Run: headless pygame with SDL's dummy video driver; simulated clock (each Clock.tick advances the game by its frame time, no real sleeping); random seed 0; keys injected as events and as key.get_pressed() state; no mouse input.
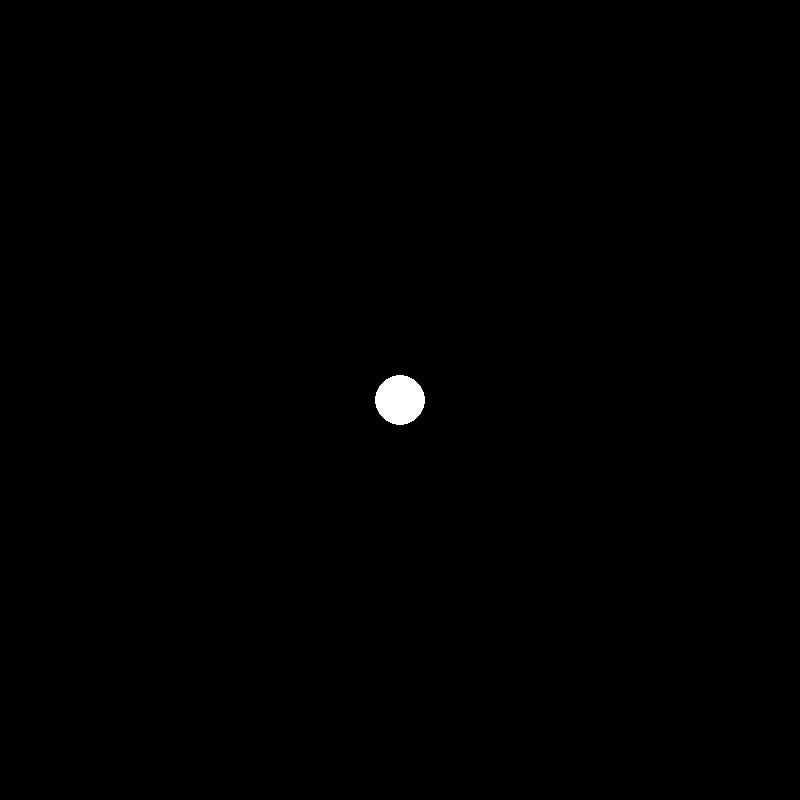
Frame 1 of 4 · flips 1–60 · no input
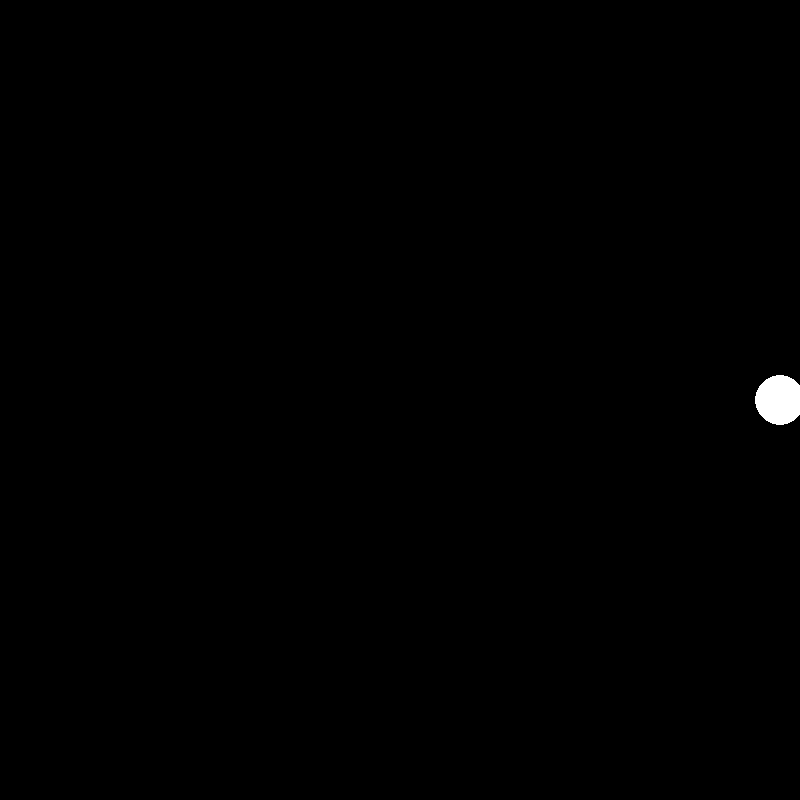
Frame 2 of 4 · flips 61–180 · tapped SPACE, RETURN · held RIGHT (→), D
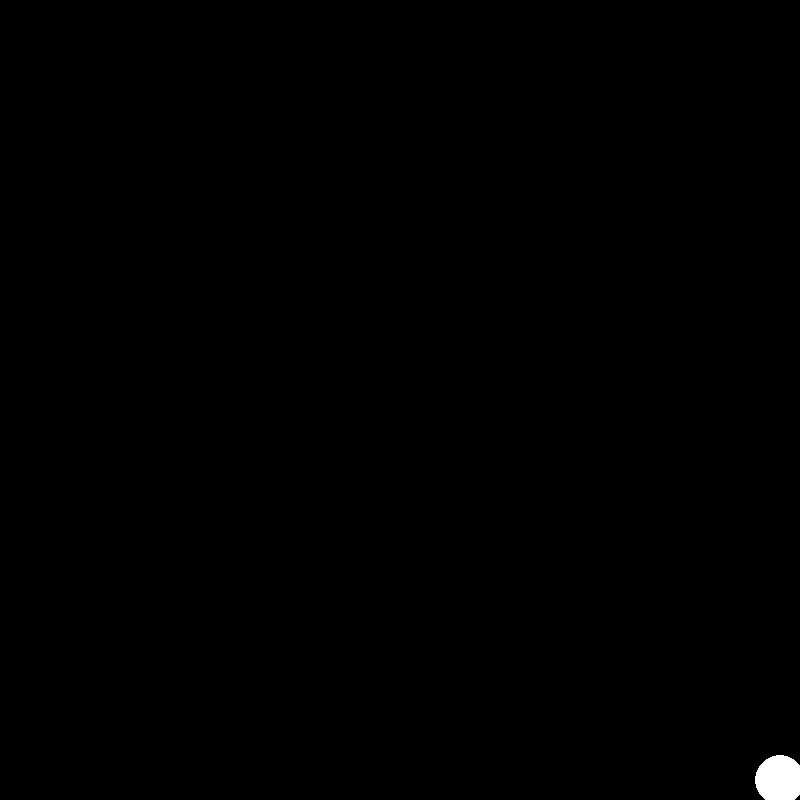
Frame 3 of 4 · flips 181–300 · held DOWN (↓), S
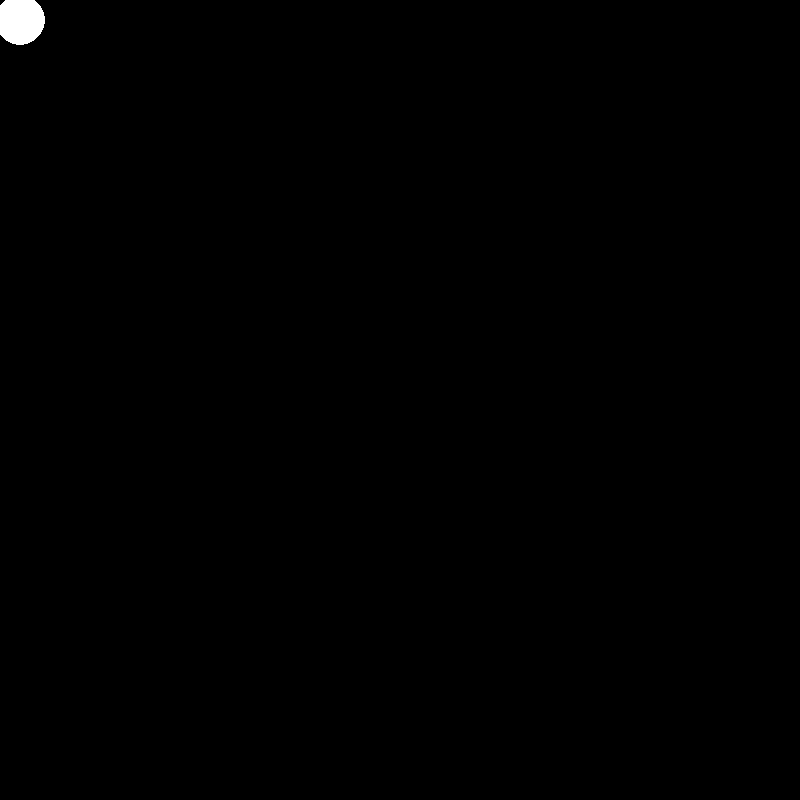
Frame 4 of 4 · flips 301–420 · held LEFT (←), A, UP (↑), W

The pygame program that drew these frames:

import pygame

pygame.init()

W,H = 800, 800
BG_COLOR = (0, 0, 0)
MOVE_SP = 20
circle_x = H//2
circle_y = W//2

screen = pygame.display.set_mode((W, H))

clock = pygame.time.Clock()
FPS = 60

running = True

up_pressed = False
down_pressed = False
right_pressed = False
left_pressed = False

while running:
	for event in pygame.event.get():
		if event.type == pygame.QUIT:
			running = False

	pressed_keys = pygame.key.get_pressed()       
	if pressed_keys[pygame.K_UP] and circle_y - 25 > 0:
		circle_y -= MOVE_SP
	if pressed_keys[pygame.K_DOWN] and circle_y + 25 < H:
		circle_y += MOVE_SP
	if pressed_keys[pygame.K_RIGHT] and circle_x + 25 < W:
		circle_x += MOVE_SP
	if pressed_keys[pygame.K_LEFT] and circle_x - 25 > 0:
		circle_x -= MOVE_SP

	screen.fill(BG_COLOR)
	pygame.draw.circle(screen, (255, 255, 255), (circle_x, circle_y), 25)

	pygame.display.flip()
	clock.tick(FPS)
		
